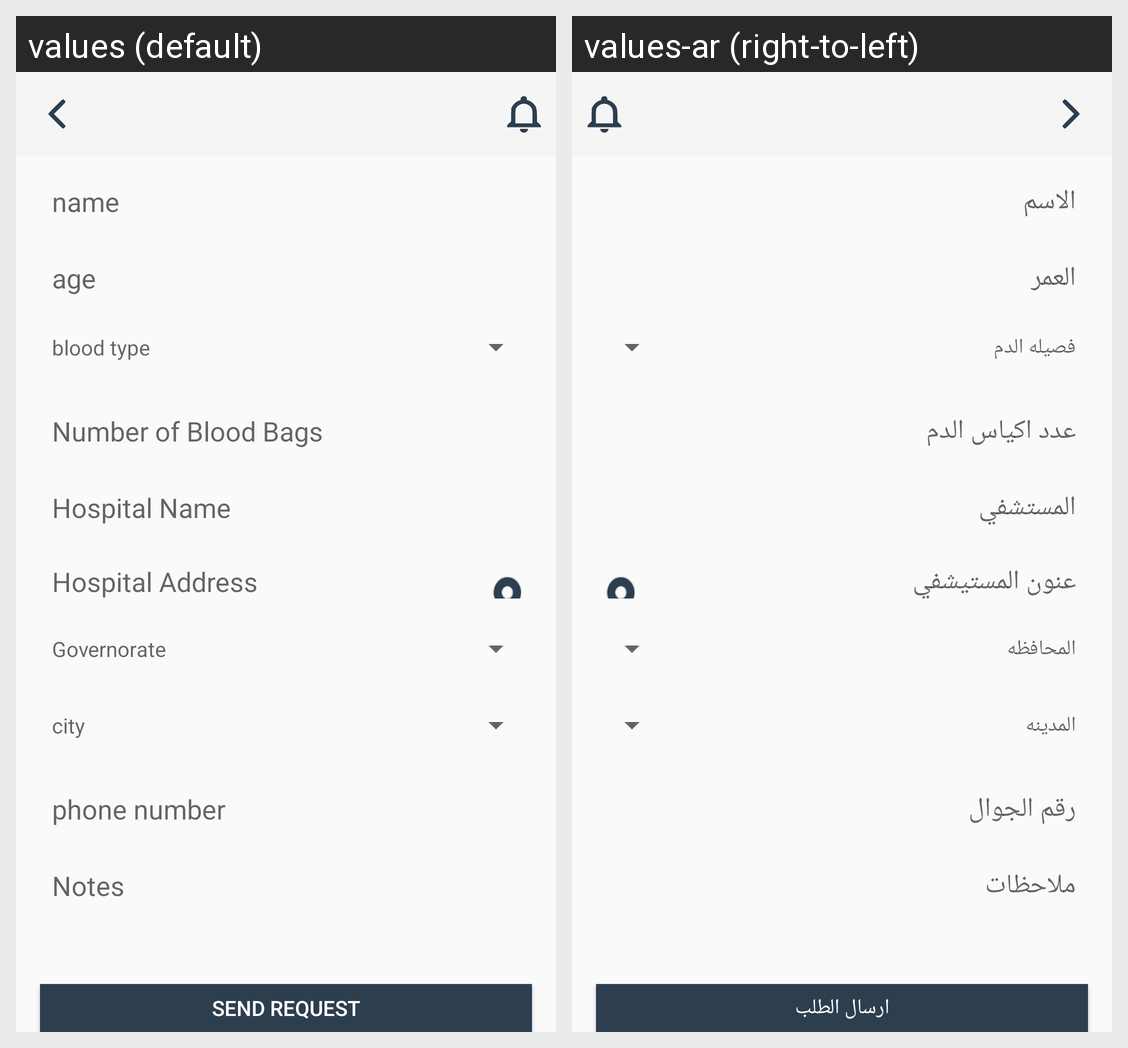

The Android screen above is rendered under two locales of the same app. Produce the string resources it draws, with the default and per-locale values.
Android screen res/layout/fragment_add_donationrequest.xml rendered under 2 locales, left to right: values (default), values-ar (right-to-left). Device: Nexus 5 (rendered at 1080×1920; each locale shown at half size, 540×960, under a caption strip naming it); theme AppTheme.
Strings drawn on this screen, with the default value and each locale's value (text and hints the layout hard-codes, and strings that could not be matched under every locale, appear in the picture but are not listed):

name
  values: name
  values-ar: الاسم

age
  values: age
  values-ar: العمر

number_of_blood_bags
  values: Number of Blood Bags
  values-ar: عدد اكياس الدم

blood_type
  values: blood type
  values-ar: فصيله الدم

hospital_name
  values: Hospital Name
  values-ar: المستشفي

hospital_address
  values: Hospital Address
  values-ar: عنون المستيشفي

governorate
  values: Governorate
  values-ar: المحافظه

city
  values: city
  values-ar: المدينه

phone_number
  values: phone number
  values-ar: رقم الجوال

notes
  values: Notes
  values-ar: ملاحظات

send_request
  values: Send Request
  values-ar: ارسال الطلب
